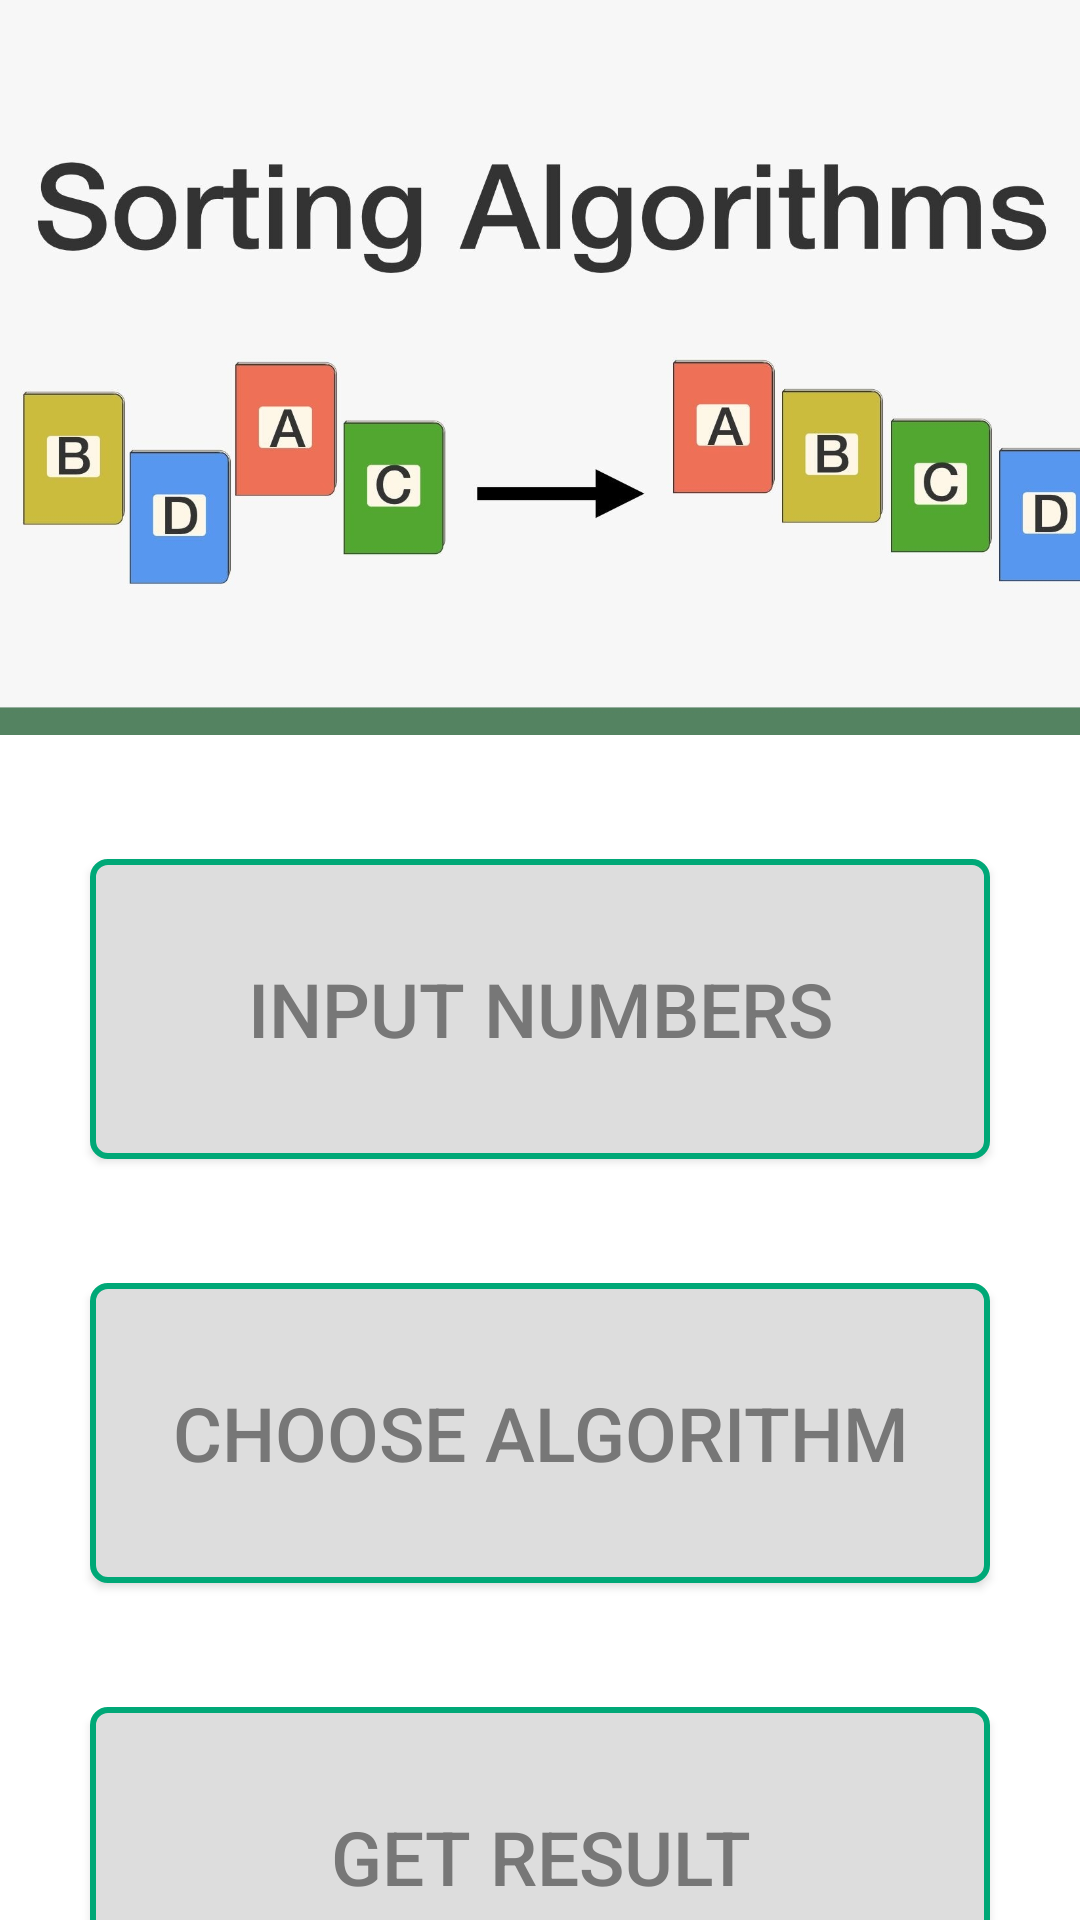

Reconstruct the res/layout file that produces this screen, plus the resources it refers to.
<!-- AndroidManifest.xml: application theme AppTheme -->
<!-- res/layout/activity_main.xml -->
<?xml version="1.0" encoding="utf-8"?>
<LinearLayout xmlns:android="http://schemas.android.com/apk/res/android"
    xmlns:app="http://schemas.android.com/apk/res-auto"
    xmlns:tools="http://schemas.android.com/tools"
    android:layout_width="match_parent"
    android:layout_height="match_parent"
    tools:context=".MainActivity"
    android:orientation="vertical"
    android:background="#FFFFFF"
    android:weightSum="4"
    >

    <ImageView
        android:layout_width="wrap_content"
        android:layout_height="280dp"
        android:layout_weight="0.5"
        android:src="@drawable/banner"
        android:scaleType="centerCrop" />

    <LinearLayout
        android:layout_width="match_parent"
        android:layout_height="match_parent"
        android:layout_weight="3.5"
        android:orientation="vertical"
        android:background="#FFFFFF"
        >

        

        <Button
            android:id="@+id/btnInput"
            android:layout_width="300dp"
            android:layout_height="100dp"
            android:background="@drawable/rounded_corner_button"
            android:text="Input numbers"
            android:textSize="25dp"
            android:textColor="#777"
            android:layout_marginTop="20pt"
            android:layout_gravity="center"
            android:scaleType="fitCenter"/>

        <Button
            android:id="@+id/btnChooseAlgorithm"
            android:layout_width="300dp"
            android:layout_height="100dp"
            android:background="@drawable/rounded_corner_button"
            android:text="Choose Algorithm"
            android:textSize="25dp"
            android:textColor="#777"
            android:layout_margin="20pt"
            android:layout_gravity="center"
            android:scaleType="fitCenter"
            />

        <Button
            android:id="@+id/btnGetResult"
            android:layout_width="300dp"
            android:layout_height="100dp"
            android:background="@drawable/rounded_corner_button"
            android:text="Get Result"
            android:textSize="25dp"
            android:textColor="#777"
            android:layout_marginBottom="20pt"
            android:layout_gravity="center"
            android:scaleType="fitCenter" />

    </LinearLayout>

</LinearLayout>
<!-- resources referenced by this layout -->
<resources>
  <!-- drawable banner: jpg bitmap (drawable, 123235 bytes) -->
  <!-- drawable input: png bitmap (drawable, 2557 bytes) -->
  <!-- drawable rounded_corner_button (drawable-v24) -->
  <?xml version="1.0" encoding="UTF-8"?>
  <shape xmlns:android="http://schemas.android.com/apk/res/android">
      <solid android:color="#ddd"/>
  
      <corners
          android:bottomRightRadius="5dip"
          android:bottomLeftRadius="5dip"
          android:topLeftRadius="5dip"
          android:topRightRadius="5dip"/>
  
      <stroke
          android:width="2dp"
          android:color="#00A877" />
  </shape>
  <style name="AppTheme" parent="Theme.AppCompat.Light.NoActionBar">
          
          <item name="colorPrimary">@color/colorPrimary</item>
          <item name="colorPrimaryDark">@color/colorPrimaryDark</item>
          <item name="colorAccent">@color/colorAccent</item>
      </style>
  <!-- not gathered from this repository: default colours our renderer supplied (Android Studio template values) -->
  <color name="colorPrimary">#FF6200EE</color>
  <color name="colorPrimaryDark">#FF3700B3</color>
  <color name="colorAccent">#FF03DAC5</color>
</resources>
